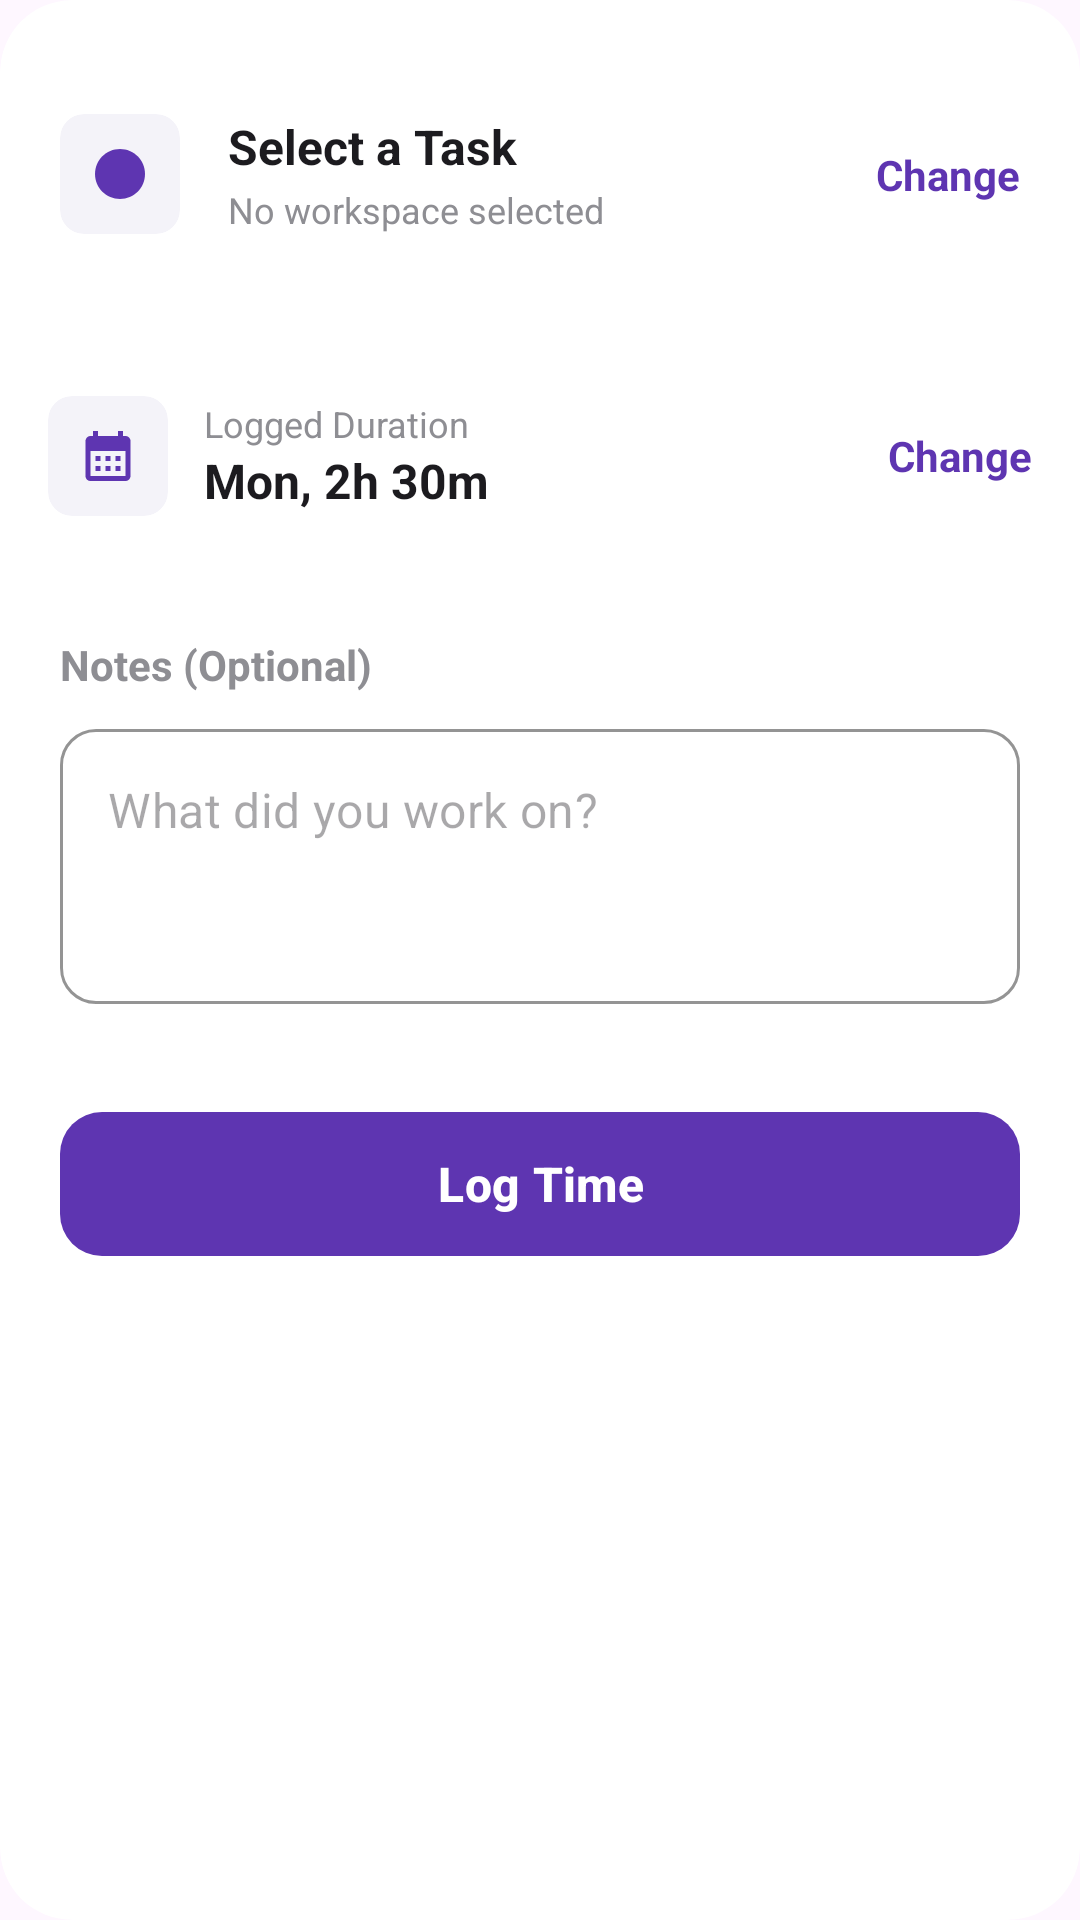

Write the Android layout XML for this screen, with the resource values it uses.
<!-- AndroidManifest.xml: application theme Theme.CapacitySync -->
<!-- res/layout/card_log_time.xml -->
<?xml version="1.0" encoding="utf-8"?>
<com.google.android.material.card.MaterialCardView
    xmlns:android="http://schemas.android.com/apk/res/android"
    xmlns:app="http://schemas.android.com/apk/res-auto"
    android:layout_width="match_parent"
    android:layout_height="wrap_content"
    app:cardBackgroundColor="@color/white"
    app:cardCornerRadius="24dp"
    app:cardElevation="0dp"
    app:strokeWidth="0dp">

    <androidx.core.widget.NestedScrollView
        android:layout_width="match_parent"
        android:layout_height="wrap_content"
        android:fillViewport="true">

        <androidx.constraintlayout.widget.ConstraintLayout
            android:layout_width="match_parent"
            android:layout_height="wrap_content"
            android:paddingTop="24dp"
            android:paddingBottom="24dp">

            <include
                android:id="@+id/incSelectTask"
                layout="@layout/layout_select_task"
                android:layout_width="match_parent"
                android:layout_height="wrap_content"
                app:layout_constraintTop_toTopOf="parent" />

            <include
                android:id="@+id/incSelectTimeLog"
                layout="@layout/layout_log_hour_selector"
                android:layout_width="match_parent"
                android:layout_height="wrap_content"
                android:layout_marginTop="24dp"
                app:layout_constraintTop_toBottomOf="@id/incSelectTask" />

            <TextView
                android:id="@+id/tvNotesLabel"
                android:layout_width="wrap_content"
                android:layout_height="wrap_content"
                android:layout_marginStart="20dp"
                android:layout_marginTop="24dp"
                android:text="Notes (Optional)"
                android:textColor="#8E8E93"
                android:textSize="14sp"
                android:textStyle="bold"
                app:layout_constraintStart_toStartOf="parent"
                app:layout_constraintTop_toBottomOf="@id/incSelectTimeLog" />

            <com.google.android.material.textfield.TextInputLayout
                android:id="@+id/tilNotes"
                style="@style/Widget.MaterialComponents.TextInputLayout.OutlinedBox"
                android:layout_width="match_parent"
                android:layout_height="wrap_content"
                android:layout_marginHorizontal="20dp"
                android:layout_marginTop="12dp"
                app:boxCornerRadiusBottomEnd="12dp"
                app:boxCornerRadiusBottomStart="12dp"
                app:boxCornerRadiusTopEnd="12dp"
                app:boxCornerRadiusTopStart="12dp"
                app:boxStrokeColor="#5E35B1"
                app:hintEnabled="false"
                app:layout_constraintTop_toBottomOf="@id/tvNotesLabel">

                <com.google.android.material.textfield.TextInputEditText
                    android:id="@+id/etNotes"
                    android:layout_width="match_parent"
                    android:layout_height="wrap_content"
                    android:gravity="top|start"
                    android:hint="What did you work on?"
                    android:inputType="textMultiLine"
                    android:lines="3"
                    android:minLines="3"
                    android:paddingHorizontal="16dp"
                    android:paddingVertical="16dp"
                    android:textColor="@color/black"
                    android:textSize="16sp" />
            </com.google.android.material.textfield.TextInputLayout>

            <com.google.android.material.button.MaterialButton
                android:id="@+id/btnSaveTimeLog"
                android:layout_width="match_parent"
                android:layout_height="56dp"
                android:layout_marginHorizontal="20dp"
                android:layout_marginTop="32dp"
                android:text="Log Time"
                android:textColor="@color/white"
                android:textSize="16sp"
                android:textStyle="bold"
                app:backgroundTint="#5E35B1"
                app:cornerRadius="14dp"
                app:layout_constraintTop_toBottomOf="@id/tilNotes" />

            
            <LinearLayout
                android:id="@+id/layoutTimerSection"
                android:layout_width="match_parent"
                android:layout_height="wrap_content"
                android:layout_marginHorizontal="20dp"
                android:layout_marginTop="20dp"
                android:orientation="vertical"
                android:visibility="gone"
                app:layout_constraintTop_toBottomOf="@id/btnSaveTimeLog">

                <androidx.constraintlayout.widget.ConstraintLayout
                    android:layout_width="match_parent"
                    android:layout_height="wrap_content"
                    android:background="@drawable/bg_rounded_top_white"
                    android:padding="16dp">

                    
                    <TextView
                        android:id="@+id/tvTimerTotal"
                        android:layout_width="wrap_content"
                        android:layout_height="wrap_content"
                        android:text="Total: 0h"
                        android:textColor="#8E8E93"
                        android:textSize="13sp"
                        app:layout_constraintStart_toStartOf="parent"
                        app:layout_constraintTop_toTopOf="parent" />

                    
                    <TextView
                        android:id="@+id/tvTimerUsed"
                        android:layout_width="wrap_content"
                        android:layout_height="wrap_content"
                        android:layout_marginTop="4dp"
                        android:text="Used: 0h 0m"
                        android:textColor="#FF6D00"
                        android:textSize="13sp"
                        app:layout_constraintStart_toStartOf="parent"
                        app:layout_constraintTop_toBottomOf="@id/tvTimerTotal" />

                    
                    <TextView
                        android:id="@+id/tvTimerRemaining"
                        android:layout_width="wrap_content"
                        android:layout_height="wrap_content"
                        android:layout_marginTop="4dp"
                        android:text="Remaining: 0h"
                        android:textColor="#5E35B1"
                        android:textSize="13sp"
                        app:layout_constraintStart_toStartOf="parent"
                        app:layout_constraintTop_toBottomOf="@id/tvTimerUsed" />

                    
                    <TextView
                        android:id="@+id/tvLiveTimer"
                        android:layout_width="wrap_content"
                        android:layout_height="wrap_content"
                        android:text="00:00:00"
                        android:textColor="#1C1B1F"
                        android:textSize="28sp"
                        android:textStyle="bold"
                        android:fontFamily="monospace"
                        app:layout_constraintEnd_toEndOf="parent"
                        app:layout_constraintTop_toTopOf="parent"
                        app:layout_constraintBottom_toBottomOf="parent" />

                </androidx.constraintlayout.widget.ConstraintLayout>

                
                <com.google.android.material.button.MaterialButton
                    android:id="@+id/btnStopTimer"
                    android:layout_width="match_parent"
                    android:layout_height="56dp"
                    android:layout_marginTop="12dp"
                    android:text="Stop Timer"
                    android:textColor="@color/white"
                    android:textSize="16sp"
                    android:textStyle="bold"
                    app:backgroundTint="#FF6D00"
                    app:cornerRadius="14dp"
                    app:icon="@drawable/completed_icon"
                    app:iconTint="@color/white"
                    app:iconGravity="textStart" />

            </LinearLayout>

        </androidx.constraintlayout.widget.ConstraintLayout>
    </androidx.core.widget.NestedScrollView>

</com.google.android.material.card.MaterialCardView>
<!-- res/layout/layout_select_task.xml (included above) -->
<?xml version="1.0" encoding="utf-8"?>
<androidx.constraintlayout.widget.ConstraintLayout
    xmlns:android="http://schemas.android.com/apk/res/android"
    xmlns:app="http://schemas.android.com/apk/res-auto"
    xmlns:tools="http://schemas.android.com/tools"
    android:layout_width="match_parent"
    android:layout_height="wrap_content"
    android:background="?attr/selectableItemBackground"
    android:clickable="true"
    android:focusable="true"
    android:paddingHorizontal="20dp"
    android:paddingVertical="14dp">

    <com.google.android.material.card.MaterialCardView
        android:id="@+id/cvTaskIcon"
        android:layout_width="40dp"
        android:layout_height="40dp"
        app:cardBackgroundColor="#F4F3F9"
        app:cardCornerRadius="8dp"
        app:cardElevation="0dp"
        app:strokeWidth="0dp"
        app:layout_constraintBottom_toBottomOf="parent"
        app:layout_constraintStart_toStartOf="parent"
        app:layout_constraintTop_toTopOf="parent">

        <ImageView
            android:layout_width="20dp"
            android:layout_height="20dp"
            android:layout_gravity="center"
            app:srcCompat="@drawable/check_circle"
            app:tint="#5E35B1" />
    </com.google.android.material.card.MaterialCardView>

    <TextView
        android:id="@+id/tvTaskName"
        android:layout_width="0dp"
        android:layout_height="wrap_content"
        android:layout_marginStart="16dp"
        android:layout_marginEnd="16dp"
        android:textColor="#1C1B1F"
        android:textSize="16sp"
        android:textStyle="bold"
        android:text="Select a Task" app:layout_constraintBottom_toTopOf="@+id/tvProjectName"
        app:layout_constraintEnd_toStartOf="@+id/tvChange"
        app:layout_constraintStart_toEndOf="@id/cvTaskIcon"
        app:layout_constraintTop_toTopOf="parent"
        app:layout_constraintVertical_chainStyle="packed" />

    <TextView
        android:id="@+id/tvProjectName"
        android:layout_width="0dp"
        android:layout_height="wrap_content"
        android:layout_marginStart="16dp"
        android:layout_marginEnd="16dp"
        android:layout_marginTop="2dp"
        android:textColor="#8E8E93"
        android:textSize="12sp"
        android:text="No workspace selected" app:layout_constraintBottom_toBottomOf="parent"
        app:layout_constraintEnd_toStartOf="@+id/tvChange"
        app:layout_constraintStart_toEndOf="@id/cvTaskIcon"
        app:layout_constraintTop_toBottomOf="@id/tvTaskName" />

    <TextView
        android:id="@+id/tvChange"
        android:layout_width="wrap_content"
        android:layout_height="wrap_content"
        android:text="Change"
        android:textColor="#5E35B1"
        android:textSize="14sp"
        android:textStyle="bold"
        app:layout_constraintBottom_toBottomOf="parent"
        app:layout_constraintEnd_toEndOf="parent"
        app:layout_constraintTop_toTopOf="parent" />

</androidx.constraintlayout.widget.ConstraintLayout>
<!-- res/layout/layout_log_hour_selector.xml (included above) -->
<?xml version="1.0" encoding="utf-8"?>
<com.google.android.material.card.MaterialCardView
    xmlns:android="http://schemas.android.com/apk/res/android"
    xmlns:app="http://schemas.android.com/apk/res-auto"
    android:layout_width="match_parent"
    android:layout_height="wrap_content"
    app:cardBackgroundColor="#FFFFFF"
    app:cardCornerRadius="16dp"
    app:cardElevation="0dp"
    app:strokeWidth="0dp">

    <LinearLayout
        android:layout_width="match_parent"
        android:layout_height="wrap_content"
        android:orientation="vertical"
        android:padding="16dp">



        <LinearLayout
            android:id="@+id/rowSelectedTime"
            android:layout_width="match_parent"
            android:layout_height="wrap_content"
            android:background="?attr/selectableItemBackground"
            android:clickable="true"
            android:focusable="true"
            android:gravity="center_vertical"
            android:orientation="horizontal">

            <com.google.android.material.card.MaterialCardView
                android:layout_width="40dp"
                android:layout_height="40dp"
                app:cardBackgroundColor="#F4F3F9"
                app:cardCornerRadius="8dp"
                app:cardElevation="0dp"
                app:strokeWidth="0dp">

                <ImageView
                    android:layout_width="20dp"
                    android:layout_height="20dp"
                    android:layout_gravity="center"
                    app:srcCompat="@drawable/calender_icon2"
                    app:tint="#5E35B1" />
            </com.google.android.material.card.MaterialCardView>

            <LinearLayout
                android:layout_width="0dp"
                android:layout_height="wrap_content"
                android:layout_marginStart="12dp"
                android:layout_weight="1"
                android:orientation="vertical">

                <TextView
                    android:layout_width="wrap_content"
                    android:layout_height="wrap_content"
                    android:text="Logged Duration"
                    android:textColor="#8E8E93"
                    android:textSize="12sp" />

                <TextView
                    android:id="@+id/tvSelectedTime"
                    android:layout_width="wrap_content"
                    android:layout_height="wrap_content"
                    android:text="Mon, 2h 30m"
                    android:textColor="#1C1B1F"
                    android:textSize="16sp"
                    android:textStyle="bold" />
            </LinearLayout>

            <TextView
                android:id="@+id/tvChangeLabel"
                android:layout_width="wrap_content"
                android:layout_height="wrap_content"
                android:text="Change"
                android:textColor="#5E35B1"
                android:textSize="14sp"
                android:textStyle="bold" />

        </LinearLayout>

    </LinearLayout>
</com.google.android.material.card.MaterialCardView>
<!-- resources referenced by this layout -->
<resources>
  <color name="black">#000000</color>
  <color name="white">#FFFFFF</color>
  <!-- drawable calender_icon2 (drawable) -->
  <vector xmlns:android="http://schemas.android.com/apk/res/android"
      android:width="24dp"
      android:height="24dp"
      android:viewportWidth="24"
      android:viewportHeight="24">
      <path
          android:pathData="M19,4h-1V2h-2v2H8V2H6v2H5C3.89,4 3.01,4.9 3.01,6L3,20c0,1.1 0.89,2 2,2h14c1.1,0 2,-0.9 2,-2V6C21,4.9 20.1,4 19,4zM19,20H5V10h14V20zM9,14H7v-2h2V14zM13,14h-2v-2h2V14zM17,14h-2v-2h2V14zM9,18H7v-2h2V18zM13,18h-2v-2h2V18zM17,18h-2v-2h2V18z"
          android:fillColor="#000000" />
  </vector>
  <!-- drawable check_circle (drawable) -->
  <vector xmlns:android="http://schemas.android.com/apk/res/android"
      android:width="24dp"
      android:height="24dp"
      android:viewportWidth="24"
      android:viewportHeight="24">
  
      <path
          android:fillColor="@color/workspace_primary_purple"
          android:pathData="M12,2C6.48,2 2,6.48 2,12s4.48,10 10,10 10,-4.48 10,-10S17.52,2 12,2z" />
  
      <path
          android:fillColor="#FFFFFF"
          android:pathData="M10,17.2l-4.6,-4.6 1.4,-1.4 3.2,3.2 7.2,-7.2 1.4,1.4z" />
  </vector>
  <!-- drawable completed_icon (drawable) -->
  <vector xmlns:android="http://schemas.android.com/apk/res/android"
      android:width="800dp"
      android:height="800dp"
      android:viewportWidth="64"
      android:viewportHeight="64">
    <path
        android:pathData="M28.75,55.5a23.5,23.5 0,1 1,14 -42.38,2 2,0 0,1 -2.38,3.21A19.51,19.51 0,1 0,48.25 32,19.65 19.65,0 0,0 48,28.93a2,2 0,1 1,4 -0.62A23.85,23.85 0,0 1,52.25 32,23.52 23.52,0 0,1 28.75,55.5Z"
        android:strokeWidth="0.00064"
        android:fillColor="#000000"
        android:strokeColor="#000000"/>
    <path
        android:pathData="M31.25,39.5a2,2 0,0 1,-1.41 -0.59l-9.5,-9.5a2,2 0,0 1,2.82 -2.82l8.09,8.08L55.34,10.59a2,2 0,0 1,2.82 2.82l-25.5,25.5A2,2 0,0 1,31.25 39.5Z"
        android:strokeWidth="0.00064"
        android:fillColor="#000000"
        android:strokeColor="#000000"/>
  </vector>
  <style name="Theme.CapacitySync" parent="Base.Theme.CapacitySync" />
  <color name="workspace_primary_purple">#5E35B1</color>
  <style name="Base.Theme.CapacitySync" parent="Theme.Material3.DayNight.NoActionBar">
          
          
      </style>
</resources>
